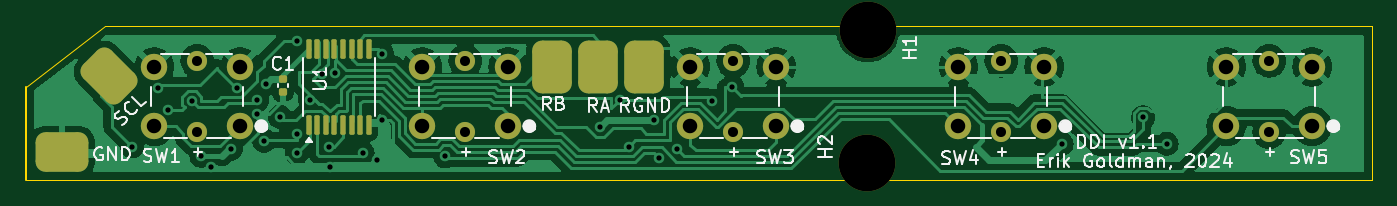
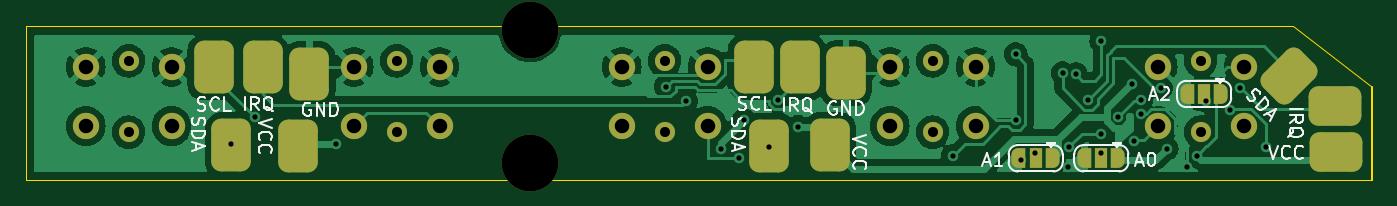
Circuit board: 11 layer files. Board 102.0 x 11.7 mm.
- bottom_copper: DDI-parent-B_Cu.gbr (71242 bytes)
- bottom_mask: DDI-parent-B_Mask.gbr (4011 bytes)
- paste: DDI-parent-B_Paste.gbr (1934 bytes)
- bottom_silk: DDI-parent-B_Silkscreen.gbr (26235 bytes)
- outline: DDI-parent-Edge_Cuts.gbr (849 bytes)
- top_copper: DDI-parent-F_Cu.gbr (74008 bytes)
- top_mask: DDI-parent-F_Mask.gbr (3191 bytes)
- paste: DDI-parent-F_Paste.gbr (2269 bytes)
- top_silk: DDI-parent-F_Silkscreen.gbr (35237 bytes)
- drill: DDI-parent-NPTH.drl (359 bytes)
- drill: DDI-parent-PTH.drl (1404 bytes)

=== bottom_copper: DDI-parent-B_Cu.gbr (71242 bytes, source omitted) ===
=== bottom_mask: DDI-parent-B_Mask.gbr (4011 bytes, source withheld) ===
=== paste: DDI-parent-B_Paste.gbr (1934 bytes, source withheld) ===
=== bottom_silk: DDI-parent-B_Silkscreen.gbr (26235 bytes, source omitted) ===
=== outline: DDI-parent-Edge_Cuts.gbr ===
G04 #@! TF.GenerationSoftware,KiCad,Pcbnew,8.0.6*
G04 #@! TF.CreationDate,2024-11-22T01:36:26-05:00*
G04 #@! TF.ProjectId,DDI-parent,4444492d-7061-4726-956e-742e6b696361,rev?*
G04 #@! TF.SameCoordinates,Original*
G04 #@! TF.FileFunction,Profile,NP*
%FSLAX46Y46*%
G04 Gerber Fmt 4.6, Leading zero omitted, Abs format (unit mm)*
G04 Created by KiCad (PCBNEW 8.0.6) date 2024-11-22 01:36:26*
%MOMM*%
%LPD*%
G01*
G04 APERTURE LIST*
G04 #@! TA.AperFunction,Profile*
%ADD10C,0.100000*%
G04 #@! TD*
G04 #@! TA.AperFunction,Profile*
%ADD11C,0.150000*%
G04 #@! TD*
G04 APERTURE END LIST*
D10*
X256110749Y206336549D02*
X154110749Y206336549D01*
X160110749Y218000000D02*
X154110749Y213336549D01*
X256110749Y218000000D02*
X256110749Y206336549D01*
D11*
X154110749Y206336549D02*
X154110749Y213336549D01*
D10*
X160110749Y218000000D02*
X256110749Y218000000D01*
M02*

=== top_copper: DDI-parent-F_Cu.gbr (74008 bytes, source omitted) ===
=== top_mask: DDI-parent-F_Mask.gbr (3191 bytes, source withheld) ===
=== paste: DDI-parent-F_Paste.gbr (2269 bytes, source withheld) ===
=== top_silk: DDI-parent-F_Silkscreen.gbr (35237 bytes, source omitted) ===
=== drill: DDI-parent-NPTH.drl ===
M48
; DRILL file {KiCad 8.0.6} date 2024-11-22T01:36:28-0500
; FORMAT={-:-/ absolute / inch / decimal}
; #@! TF.CreationDate,2024-11-22T01:36:28-05:00
; #@! TF.GenerationSoftware,Kicad,Pcbnew,8.0.6
; #@! TF.FileFunction,NonPlated,1,2,NPTH
FMAT,2
INCH
; #@! TA.AperFunction,NonPlated,NPTH,ComponentDrill
T1C0.1693
%
G90
G05
T1
X8.5785Y8.173
X8.5799Y8.5693
M30

=== drill: DDI-parent-PTH.drl ===
M48
; DRILL file {KiCad 8.0.6} date 2024-11-22T01:36:28-0500
; FORMAT={-:-/ absolute / inch / decimal}
; #@! TF.CreationDate,2024-11-22T01:36:28-05:00
; #@! TF.GenerationSoftware,Kicad,Pcbnew,8.0.6
; #@! TF.FileFunction,Plated,1,2,PTH
FMAT,2
INCH
; #@! TA.AperFunction,Plated,PTH,ViaDrill
T1C0.0157
; #@! TA.AperFunction,Plated,PTH,ComponentDrill
T2C0.0300
; #@! TA.AperFunction,Plated,PTH,ComponentDrill
T3C0.0433
%
G90
G05
T1
X6.3823Y8.2226
X6.4611Y8.3985
X6.4903Y8.3318
X6.5616Y8.3597
X6.59Y8.1943
X6.6185Y8.1629
X6.6794Y8.2165
X6.6971Y8.3982
X6.7563Y8.36
X6.7567Y8.3206
X6.7771Y8.2405
X6.7841Y8.4096
X6.8239Y8.3118
X6.8744Y8.5369
X6.8744Y8.2613
X6.8744Y8.2022
X6.9138Y8.3615
X6.9507Y8.4378
X6.9699Y8.2219
X6.9729Y8.1612
X6.9899Y8.4411
X7.0713Y8.2022
X7.1146Y8.1825
X7.1303Y8.4985
X7.1303Y8.3007
X7.3186Y8.1936
X7.78Y8.281
X7.839Y8.3625
X7.8663Y8.2223
X7.9414Y8.3007
X7.9571Y8.1868
X8.009Y8.2157
X8.1146Y8.3597
X8.1737Y8.4015
X9.1579Y8.2308
X9.4013Y8.3097
X9.4717Y8.2308
T2
X6.578Y8.4783
X6.578Y8.2657
X7.378Y8.4783
X7.378Y8.2657
X8.178Y8.4783
X8.178Y8.2657
X8.978Y8.4783
X8.978Y8.2657
X9.778Y8.4783
X9.778Y8.2657
T3
X6.45Y8.4605
X6.45Y8.2834
X6.7059Y8.4605
X6.7059Y8.2834
X7.25Y8.4605
X7.25Y8.2834
X7.5059Y8.4605
X7.5059Y8.2834
X8.05Y8.4605
X8.05Y8.2834
X8.3059Y8.4605
X8.3059Y8.2834
X8.85Y8.4605
X8.85Y8.2834
X9.1059Y8.4605
X9.1059Y8.2834
X9.65Y8.4605
X9.65Y8.2834
X9.9059Y8.4605
X9.9059Y8.2834
M30
